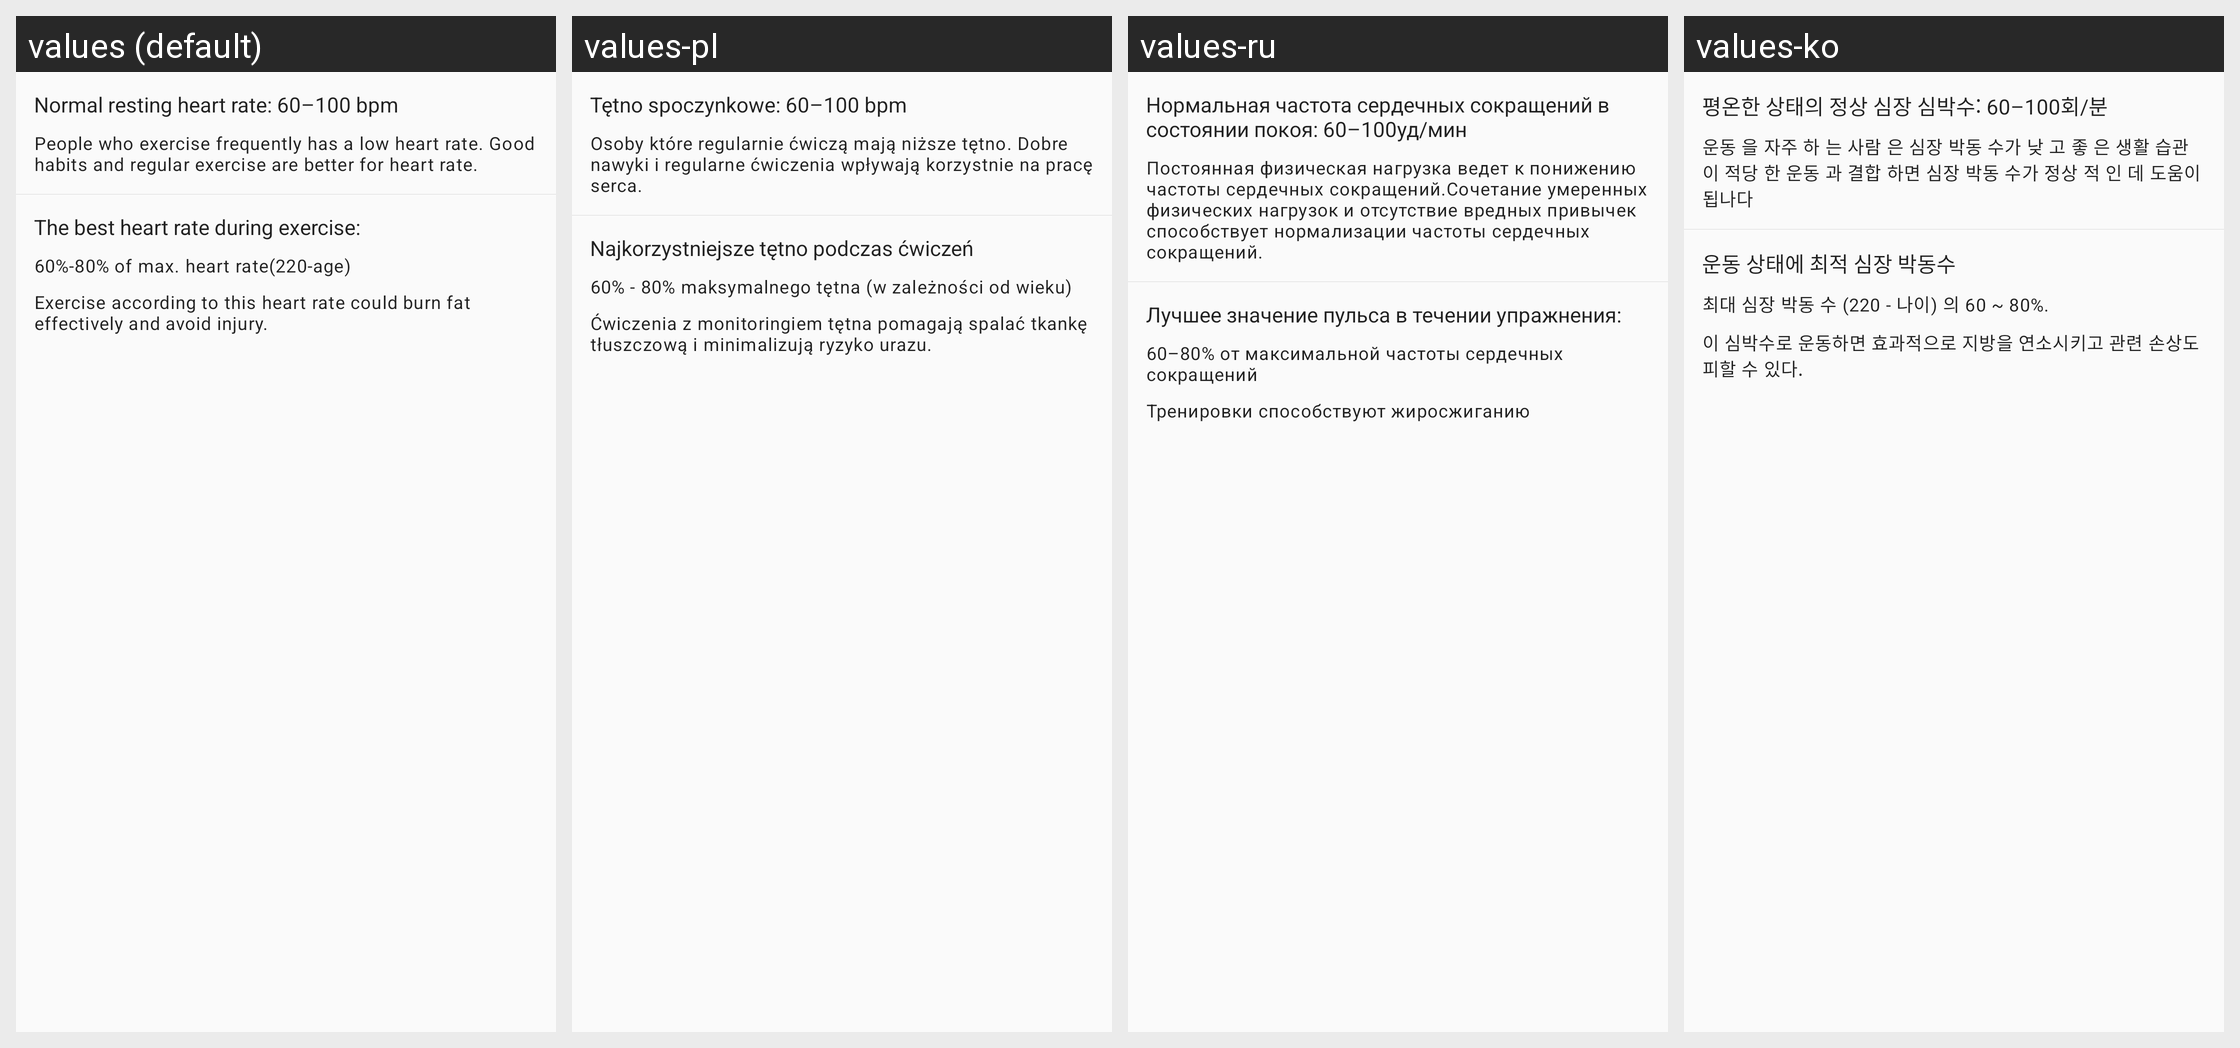

The same Android screen rendered under several of its app's locales, left to right. List the strings drawn on it with the default value and each locale's translation.
Android screen res/layout/layout_heart_rate_detail_tips.xml rendered under 4 locales, left to right: values (default), values-pl, values-ru, values-ko. Device: Nexus 5 (rendered at 1080×1920; each locale shown at half size, 540×960, under a caption strip naming it); theme Theme.FitCloudPro.
Other locales in the repository, not shown: values-af, values-am, values-ar, values-as, values-az, values-be, values-bg, values-bn, values-bs, values-ca, values-cs, values-cs-rCZ, values-da, values-da-rDK, values-de, values-el, values-en, values-en-rGB, values-es, values-es-rES, values-es-rUS, values-et, values-eu, values-fa, values-fi, values-fi-rFI, values-fr, values-fr-rCA, values-gl, values-gu, values-hi, values-hi-rIN, values-hr, values-hr-rHR, values-hu, values-hu-rHU, values-hy, values-in, values-is, values-it, values-iw, values-iw-rIL, values-ja, values-ja-rJP, values-ka, values-kk, values-km, values-kn, values-ky, values-lo, values-lt, values-lv, values-mk, values-ml, values-mn, values-mr, values-ms, values-my, values-nb, values-ne, values-nl, values-or, values-pa, values-pt, values-pt-rBR, values-pt-rPT, values-ro, values-si, values-sk, values-sk-rSK, values-sl, values-sq, values-sr, values-sv, values-sv-rSE, values-sw, values-ta, values-te, values-th, values-th-rTH, values-tl, values-tr, values-tr-rTR, values-uk, values-uk-rUA, values-ur, values-uz, values-vi, values-vi-rVN, values-zh, values-zh-rCN, values-zh-rHK, values-zh-rTW, values-zu.
Strings drawn on this screen, with the default value and each locale's value (text and hints the layout hard-codes, and strings that could not be matched under every locale, appear in the picture but are not listed):

heart_rate_alert1
  values: Normal resting heart rate: 60–100 bpm
  values-pl: Tętno spoczynkowe: 60–100 bpm
  values-ru: Нормальная частота сердечных сокращений в состоянии покоя: 60–100уд/мин
  values-ko: 평온한 상태의 정상 심장 심박수: 60–100회/분

heart_rate_alert2
  values: People who exercise frequently has a low heart rate. Good habits and regular exercise are better for heart rate.
  values-pl: Osoby które regularnie ćwiczą mają niższe tętno. Dobre nawyki i regularne ćwiczenia wpływają korzystnie na pracę serca.
  values-ru: Постоянная физическая нагрузка ведет к понижению частоты сердечных сокращений.Сочетание умеренных физических нагрузок и отсутствие вредных привычек способствует нормализации частоты сердечных сокращений.
  values-ko: 운동 을 자주 하 는 사람 은 심장 박동 수가 낮 고 좋 은 생활 습관 이 적당 한 운동 과 결합 하면 심장 박동 수가 정상 적 인 데 도움이 됩나다

heart_rate_alert3
  values: The best heart rate during exercise:
  values-pl: Najkorzystniejsze tętno podczas ćwiczeń
  values-ru: Лучшее значение пульса в течении упражнения:
  values-ko: 운동 상태에 최적 심장 박동수

heart_rate_alert4
  values: 60%-80% of max. heart rate(220-age)
  values-pl: 60% - 80% maksymalnego tętna (w zależności od wieku)
  values-ru: 60–80% от максимальной частоты сердечных сокращений
  values-ko: 최대 심장 박동 수 (220 - 나이) 의 60 ~ 80%.

heart_rate_alert5
  values: Exercise according to this heart rate could burn fat effectively and avoid injury.
  values-pl: Ćwiczenia z monitoringiem tętna pomagają spalać tkankę tłuszczową i minimalizują ryzyko urazu.
  values-ru: Тренировки способствуют жиросжиганию
  values-ko: 이 심박수로 운동하면 효과적으로 지방을 연소시키고 관련 손상도 피할 수 있다.
